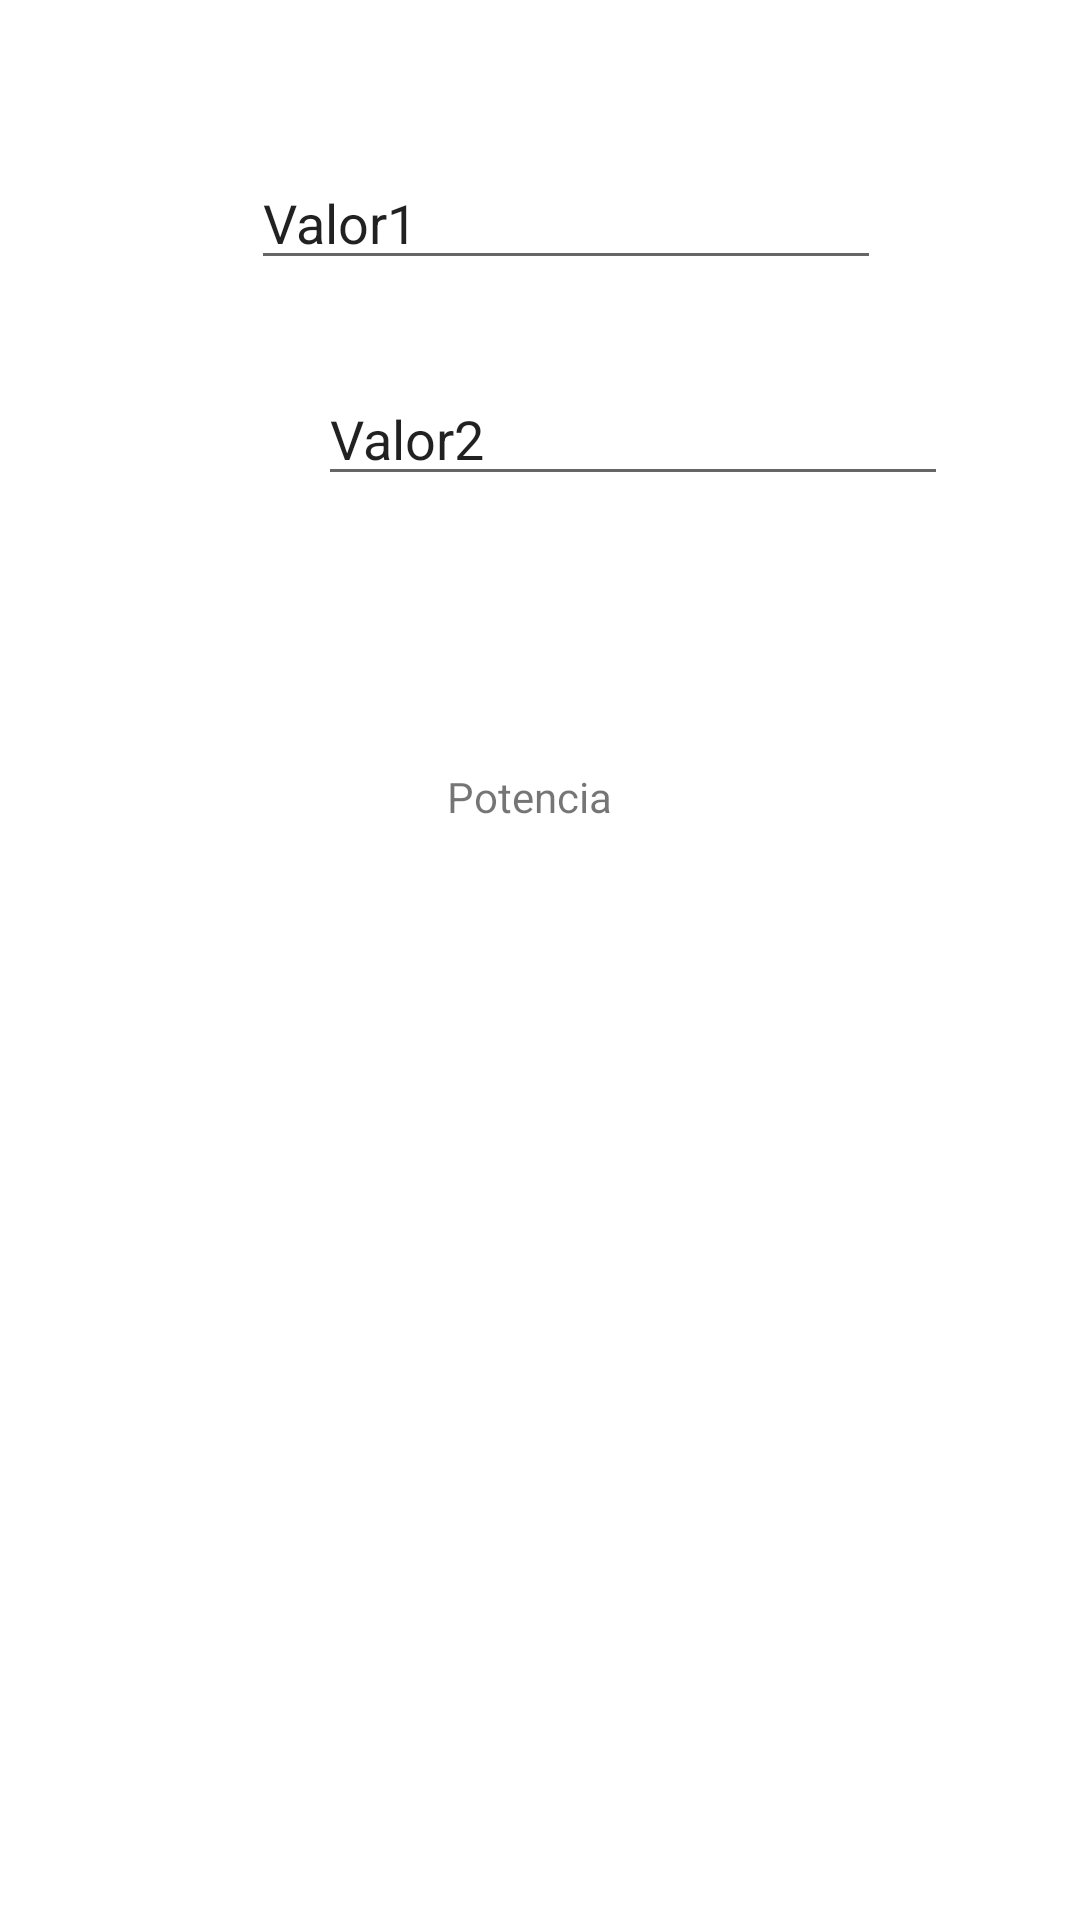

Write the Android layout XML for this screen, with the resource values it uses.
<!-- AndroidManifest.xml: application theme Theme.Unu -->
<!-- res/layout/activity_main2.xml -->
<?xml version="1.0" encoding="utf-8"?>
<androidx.constraintlayout.widget.ConstraintLayout xmlns:android="http://schemas.android.com/apk/res/android"
    xmlns:app="http://schemas.android.com/apk/res-auto"
    xmlns:tools="http://schemas.android.com/tools"
    android:layout_width="match_parent"
    android:background="@drawable/back_activity3"
    android:layout_height="match_parent"
    tools:context=".MainActivity2">

    <Button
        android:id="@+id/button_Operar_potencia"
        android:layout_width="wrap_content"
        android:layout_height="wrap_content"
        android:layout_marginStart="158dp"
        android:layout_marginTop="324dp"
        android:layout_marginEnd="159dp"
        android:layout_marginBottom="359dp"
        android:text="@string/constateOperar"
        app:layout_constraintBottom_toBottomOf="parent"
        app:layout_constraintEnd_toEndOf="parent"
        app:layout_constraintHorizontal_bias="1.0"
        app:layout_constraintStart_toStartOf="parent"
        app:layout_constraintTop_toTopOf="parent" />

    <TextView
        android:id="@+id/TextViewResultadoPotencia"
        android:layout_width="wrap_content"
        android:layout_height="wrap_content"
        android:layout_marginStart="179dp"
        android:layout_marginTop="79dp"
        android:layout_marginEnd="178dp"
        android:layout_marginBottom="40dp"
        android:text="@string/constatePotencia"
        app:layout_constraintBottom_toTopOf="@+id/button_Operar_potencia"
        app:layout_constraintEnd_toEndOf="parent"
        app:layout_constraintHorizontal_bias="0.58"
        app:layout_constraintStart_toStartOf="parent"
        app:layout_constraintTop_toBottomOf="@+id/EditTextValor2Potencia" />

    <EditText
        android:id="@+id/EditTextValor2Potencia"
        android:layout_width="wrap_content"
        android:layout_height="wrap_content"
        android:layout_marginStart="106dp"
        android:layout_marginTop="124dp"
        android:layout_marginEnd="96dp"
        android:ems="10"
        android:inputType="textPersonName"
        android:text="@string/ConstanteValor2"
        app:layout_constraintEnd_toEndOf="parent"
        app:layout_constraintHorizontal_bias="0.0"
        app:layout_constraintStart_toStartOf="parent"
        app:layout_constraintTop_toTopOf="parent" />

    <EditText
        android:id="@+id/EditTextValor1Potencia"
        android:layout_width="wrap_content"
        android:layout_height="wrap_content"
        android:layout_marginStart="109dp"
        android:layout_marginTop="50dp"
        android:layout_marginEnd="92dp"
        android:layout_marginBottom="29dp"
        android:ems="10"
        android:inputType="textPersonName"
        android:text="@string/ConstanteValor"
        app:layout_constraintBottom_toTopOf="@+id/EditTextValor2Potencia"
        app:layout_constraintEnd_toEndOf="parent"
        app:layout_constraintStart_toStartOf="parent"
        app:layout_constraintTop_toTopOf="parent" />

</androidx.constraintlayout.widget.ConstraintLayout>
<!-- resources referenced by this layout -->
<resources>
  <string name="ConstanteValor">Valor1</string>
  <string name="ConstanteValor2">Valor2</string>
  <string name="constateOperar">Operar</string>
  <string name="constatePotencia">Potencia</string>
  <style name="Theme.Unu" parent="Theme.MaterialComponents.DayNight.DarkActionBar">
          
          <item name="colorPrimary">@color/purple_500</item>
          <item name="colorPrimaryVariant">@color/purple_700</item>
          <item name="colorOnPrimary">@color/white</item>
          
          <item name="colorSecondary">@color/teal_200</item>
          <item name="colorSecondaryVariant">@color/teal_700</item>
          <item name="colorOnSecondary">@color/black</item>
          
          <item name="android:statusBarColor">?attr/colorPrimaryVariant</item>
          
      </style>
  <!-- not gathered from this repository: default colours our renderer supplied (Android Studio template values) -->
  <color name="purple_500">#FF6200EE</color>
  <color name="purple_700">#FF3700B3</color>
  <color name="teal_200">#FF03DAC5</color>
  <color name="teal_700">#FF018786</color>
  <color name="black">#FF000000</color>
  <color name="white">#FFFFFFFF</color>
</resources>
